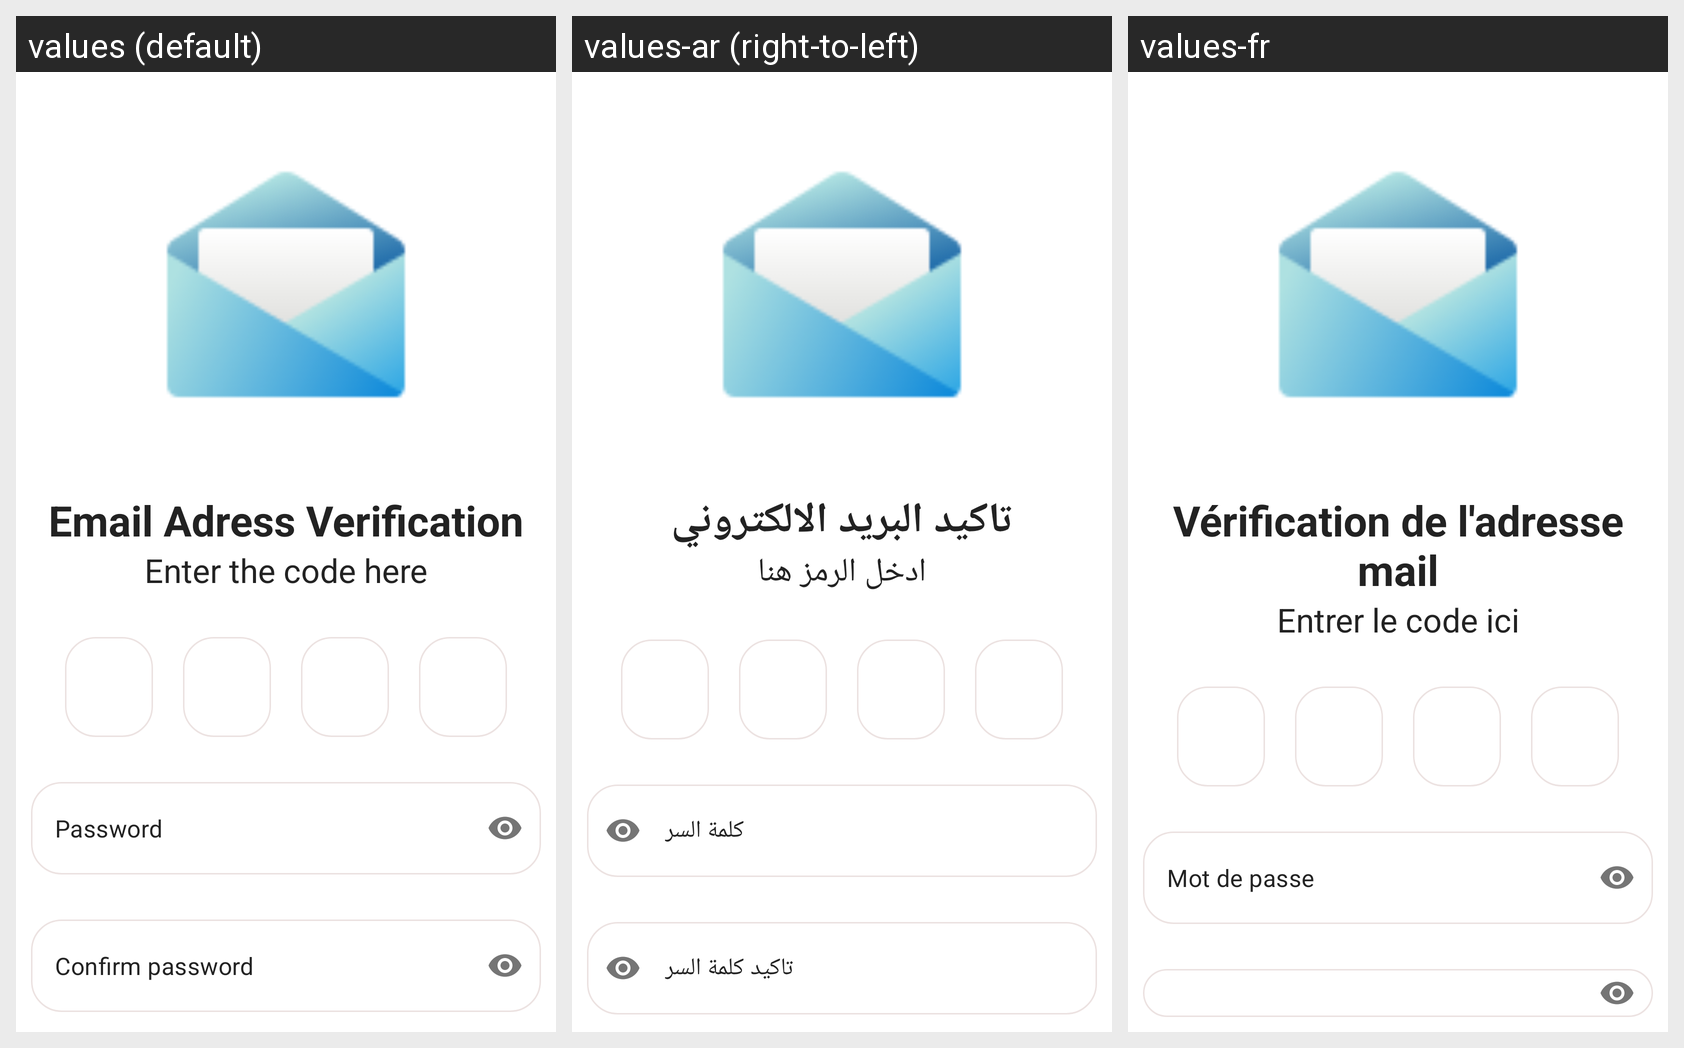

This grid shows one Android layout under several languages. Give, for every string resource on the screen, its name, the default text and each shown locale's text.
Android screen res/layout/activity_user_forget_password2.xml rendered under 3 locales, left to right: values (default), values-ar (right-to-left), values-fr. Device: Nexus 5 (rendered at 1080×1920; each locale shown at half size, 540×960, under a caption strip naming it); theme Theme.MyApplication.
Strings drawn on this screen, with the default value and each locale's value (text and hints the layout hard-codes, and strings that could not be matched under every locale, appear in the picture but are not listed):

email_adress_verification
  values: Email Adress Verification
  values-ar: تاكيد البريد الالكتروني
  values-fr: Vérification de l'adresse mail

enter_the_code_here
  values: Enter the code here
  values-ar: ادخل الرمز هنا
  values-fr: Entrer le code ici

password_hint
  values: Password
  values-ar: كلمة السر
  values-fr: Mot de passe
